10-way image classification set "dataset" from GitHub (Navoneel-nath/Flipkart-Grid-6.0); label vocabulary: garlic, ginger, guava, lemon, tomato, apple, cucumber, green chili, onion, potato.

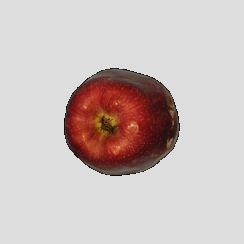
Label: apple

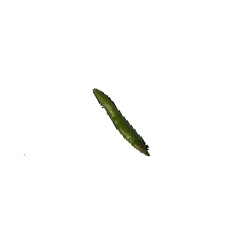
Label: green chili

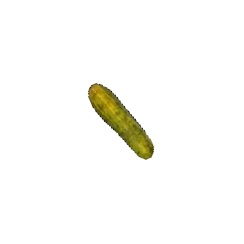
Label: cucumber

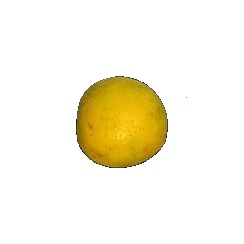
Label: lemon

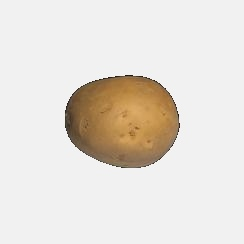
Label: potato

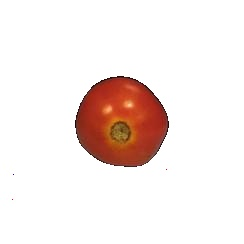
Label: tomato
